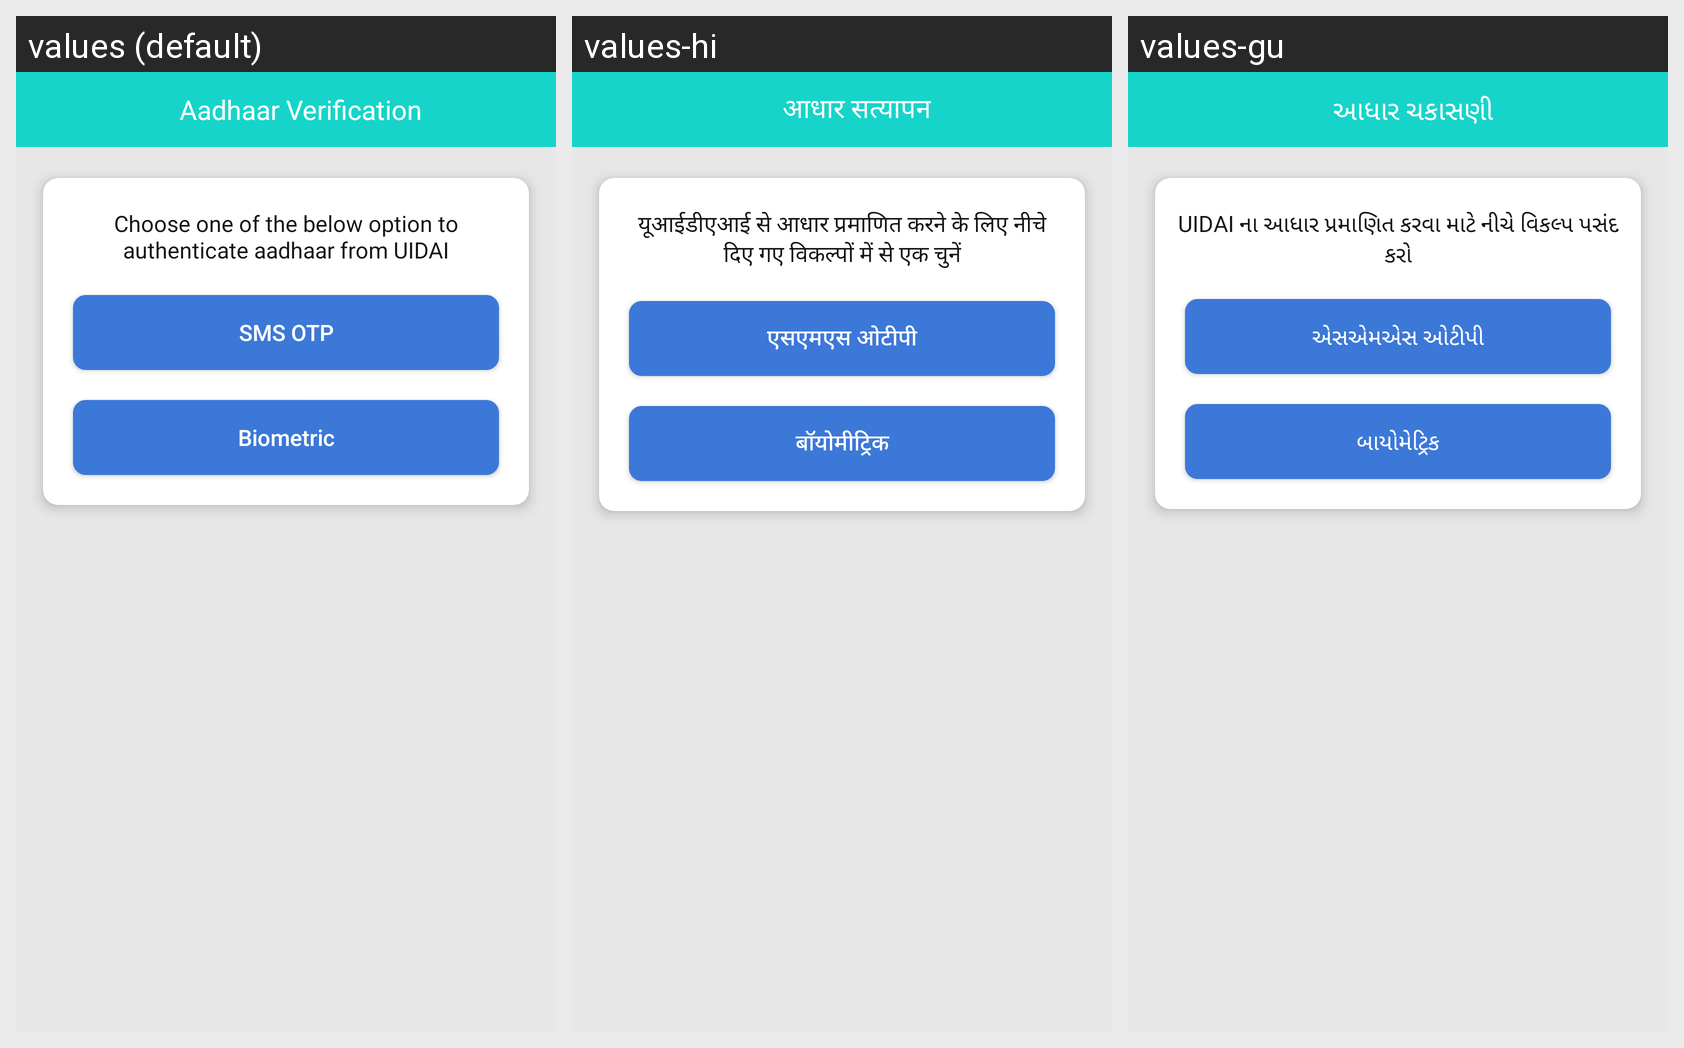

Strings drawn on this Android screen and how each of the app's shown locales translates them:
Android screen res/layout/activity_aadhar_verifcation.xml rendered under 3 locales, left to right: values (default), values-hi, values-gu. Device: Nexus 5 (rendered at 1080×1920; each locale shown at half size, 540×960, under a caption strip naming it); theme myTheme.
Strings drawn on this screen, with the default value and each locale's value (text and hints the layout hard-codes, and strings that could not be matched under every locale, appear in the picture but are not listed):

auth_option_label
  values: Choose one of the below option to authenticate aadhaar from UIDAI
  values-hi: यूआईडीएआई से आधार प्रमाणित करने के लिए नीचे दिए गए विकल्पों में से एक चुनें
  values-gu: UIDAI ના આધાર પ્રમાણિત કરવા માટે નીચે વિકલ્પ પસંદ કરો

sms_otp_option
  values: SMS OTP
  values-hi: एसएमएस ओटीपी
  values-gu: એસએમએસ ઓટીપી

bio_metric_option
  values: Biometric
  values-hi: बॉयोमीट्रिक
  values-gu: બાયોમેટ્રિક

adharverificatin
  values: Aadhaar Verification
  values-hi: आधार सत्यापन
  values-gu: આધાર ચકાસણી
